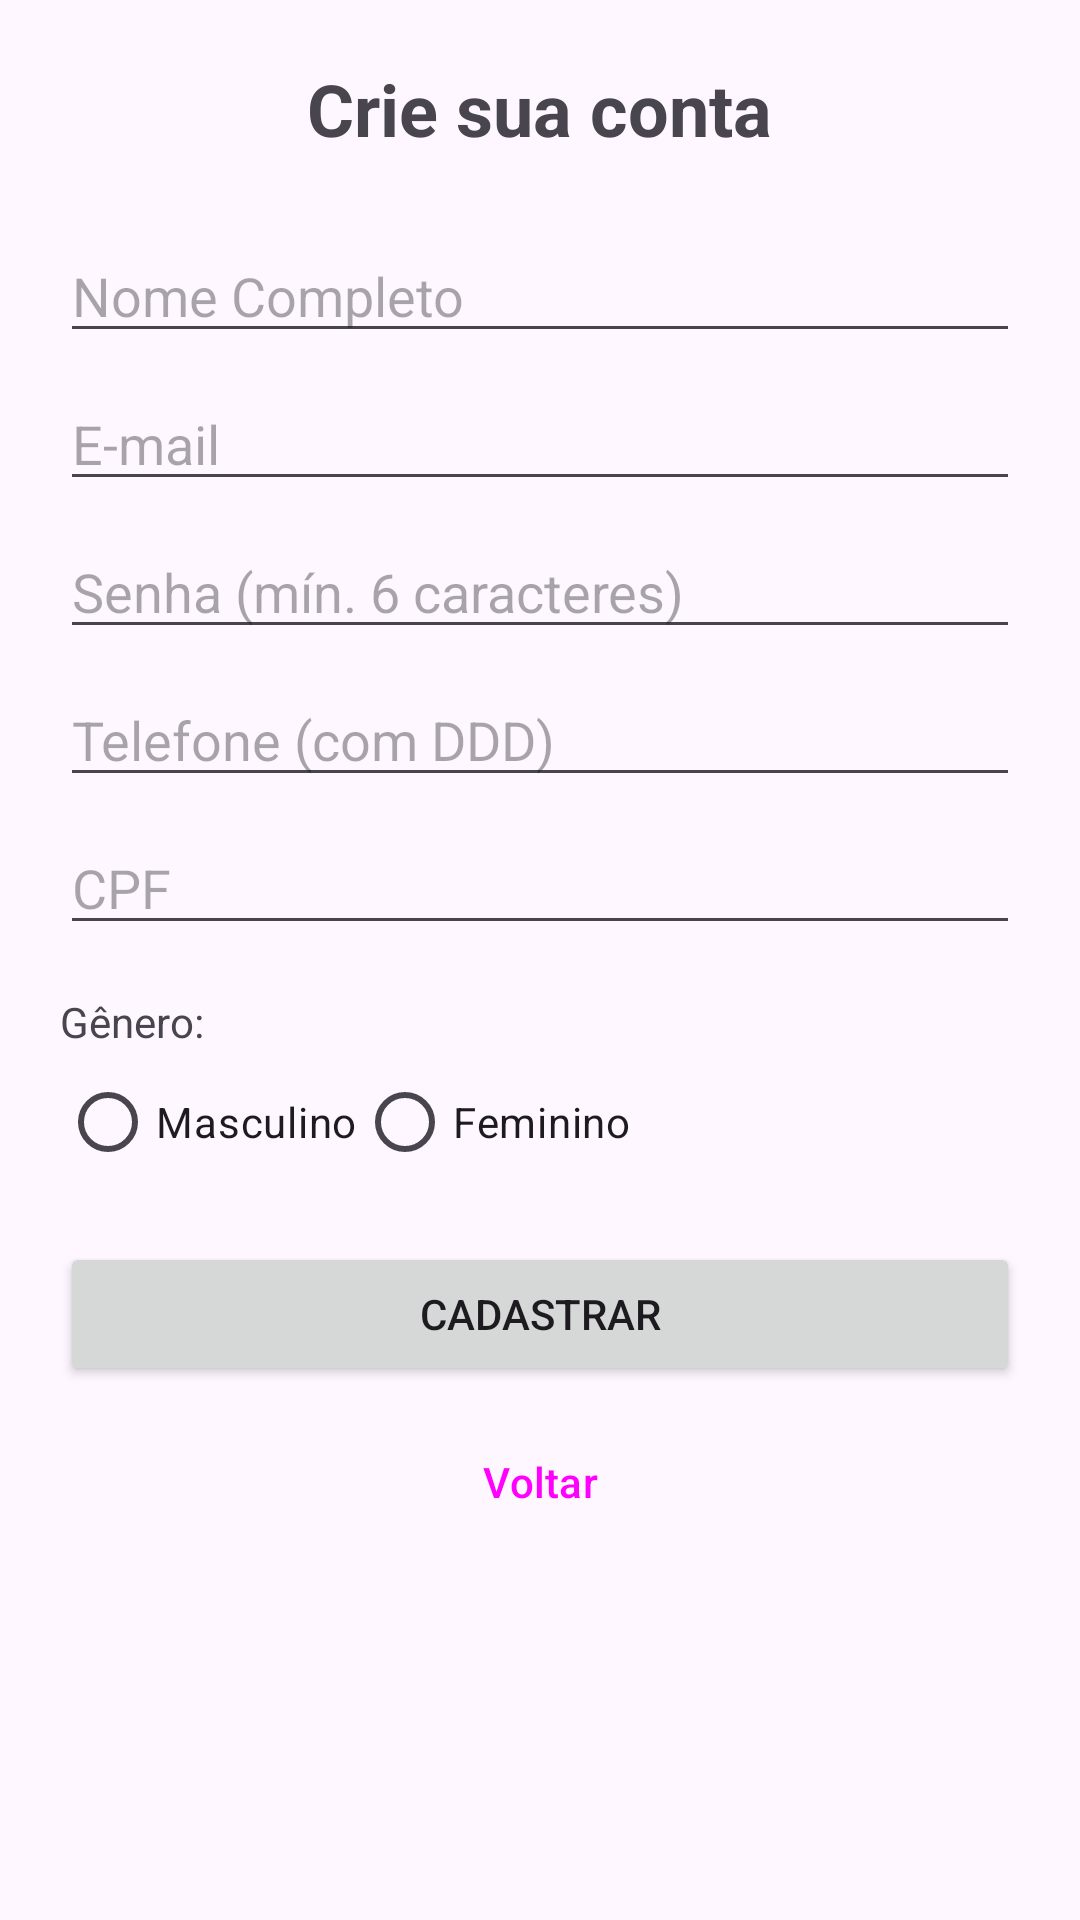

This screen was rendered from an Android layout file. Write that file and the resources it references.
<!-- AndroidManifest.xml: application theme Theme.Supervisionador -->
<!-- res/layout/activity_registro.xml -->
<?xml version="1.0" encoding="utf-8"?>
<ScrollView xmlns:android="http://schemas.android.com/apk/res/android"
    android:layout_width="match_parent"
    android:layout_height="match_parent"
    android:fillViewport="true">

    <LinearLayout
        android:layout_width="match_parent"
        android:layout_height="wrap_content"
        android:orientation="vertical"
        android:padding="20dp">

        <TextView
            android:layout_width="wrap_content"
            android:layout_height="wrap_content"
            android:text="Crie sua conta"
            android:textSize="24sp"
            android:textStyle="bold"
            android:layout_gravity="center"
            android:layout_marginBottom="24dp"/>

        <EditText
            android:id="@+id/edtNome"
            android:layout_width="match_parent"
            android:layout_height="wrap_content"
            android:hint="Nome Completo"
            android:inputType="textPersonName"
            android:layout_marginBottom="8dp"/>

        <EditText
            android:id="@+id/edtEmail"
            android:layout_width="match_parent"
            android:layout_height="wrap_content"
            android:hint="E-mail"
            android:inputType="textEmailAddress"
            android:layout_marginBottom="8dp"/>

        <EditText
            android:id="@+id/edtSenha"
            android:layout_width="match_parent"
            android:layout_height="wrap_content"
            android:hint="Senha (mín. 6 caracteres)"
            android:inputType="textPassword"
            android:layout_marginBottom="8dp"/>

        <EditText
            android:id="@+id/edtTelefone"
            android:layout_width="match_parent"
            android:layout_height="wrap_content"
            android:hint="Telefone (com DDD)"
            android:inputType="phone"
            android:layout_marginBottom="8dp"/>

        <EditText
            android:id="@+id/edtCPF"
            android:layout_width="match_parent"
            android:layout_height="wrap_content"
            android:hint="CPF"
            android:inputType="number"
            android:layout_marginBottom="8dp"/>

        
        <EditText
            android:id="@+id/edtIDResponsavel"
            android:layout_width="match_parent"
            android:layout_height="wrap_content"
            android:hint="ID do Pai (Cole aqui)"
            android:visibility="gone"
            android:layout_marginBottom="8dp"/>

        <EditText
            android:id="@+id/edtNumeroFilhos"
            android:layout_width="match_parent"
            android:layout_height="wrap_content"
            android:hint="Quantos filhos deseja monitorar?"
            android:inputType="number"
            android:visibility="gone"
            android:layout_marginBottom="8dp"/>

        <TextView
            android:layout_width="wrap_content"
            android:layout_height="wrap_content"
            android:text="Gênero:"
            android:layout_marginTop="8dp"/>

        <RadioGroup
            android:id="@+id/rgGenero"
            android:layout_width="match_parent"
            android:layout_height="wrap_content"
            android:orientation="horizontal"
            android:layout_marginBottom="16dp">

            <RadioButton
                android:id="@+id/rbMasculino"
                android:layout_width="wrap_content"
                android:layout_height="wrap_content"
                android:text="Masculino" />

            <RadioButton
                android:id="@+id/rbFeminino"
                android:layout_width="wrap_content"
                android:layout_height="wrap_content"
                android:text="Feminino" />
        </RadioGroup>

        <ProgressBar
            android:id="@+id/progressBar"
            android:layout_width="wrap_content"
            android:layout_height="wrap_content"
            android:layout_gravity="center"
            android:visibility="gone"
            android:layout_marginBottom="16dp"/>

        <Button
            android:id="@+id/btnCadastrar"
            android:layout_width="match_parent"
            android:layout_height="wrap_content"
            android:text="Cadastrar"
            android:layout_marginBottom="8dp"/>

        <Button
            android:id="@+id/btnVoltar"
            style="?attr/borderlessButtonStyle"
            android:layout_width="match_parent"
            android:layout_height="wrap_content"
            android:text="Voltar" />

    </LinearLayout>
</ScrollView>
<!-- resources referenced by this layout -->
<resources>
  <style name="Theme.Supervisionador" parent="Base.Theme.Supervisionador" />
  <style name="Base.Theme.Supervisionador" parent="Theme.Material3.DayNight.NoActionBar">
          
          <item name="colorPrimary">@color/brand_blue</item>
          <item name="android:statusBarColor">@color/white</item>
          <item name="android:windowLightStatusBar">true</item>
      </style>
  <color name="brand_blue">#1A56DB</color>
  <color name="white">#FFFFFFFF</color>
</resources>
